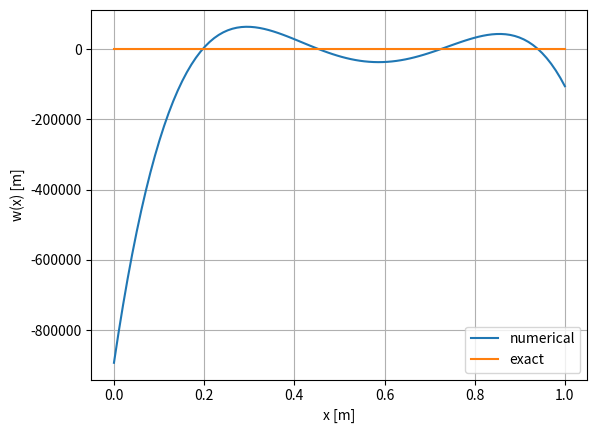

Source code (Python):
import sympy
import numpy as np
from sympy.matrices import Matrix, eye, zeros, ones, diag
import matplotlib.pyplot as plt

"""We will use the symbolic toolbox to compute the integrals exactly. First we need to declare the symbolic variables s and t"""

s,t = sympy.symbols('s,t')

"""First we declare the basis for $\phi_j(t)$ and $\psi_i(s)$. We will choose a polynomial bases, both 4th order. This choise is based on the fact that the solution to the problem we are trying to solve is a polynomial of the fourth order. With this choise we guarantee that the solution will be (in theory) exact.

In princile we could use the canonical basis $\{1, x, x^2,x^3,x^4\}$ but these are not orthogonal in the interval $[0,1]$. We will use [Legendre polynomials](https://https://en.wikipedia.org/wiki/Legendre_polynomials). These are orthogonal.
"""

# ===================================
# legendre polynomials of degrees 0 to 4 in the interval [0,1]
# ===================================
maxOrder=4 # maximum order of the polynomial basis
dimBase=maxOrder+1
phiBase=[]
psiBase=[]
for i in range(dimBase):

    #solution space
    phi=sympy.legendre(i,t) # Legendre orthogonal polynomial of degree i in [-1,1]
    phi = phi.subs(t, 2*t-1)  # map in [0,1]
    phi= phi/sympy.sqrt(sympy.integrate(phi*phi, (t, 0, 1)))  #normalize
    phi = sympy.simplify(phi)
    phiBase.append(phi)

    #input
    psi=sympy.legendre(i,s) # Legendre orthogonal polynomial of degree i in [-1,1]
    psi = psi.subs(s, 2*s-1)  # map in [0,1]
    psi/=sympy.sqrt(sympy.integrate(psi*psi, (s, 0, 1)))  #normalize
    psi = sympy.simplify(psi)
    psiBase.append(psi)

"""Next we define the Green's function for the fouth order ODE as developed in class. You can read more about it [here](https://trace.tennessee.edu/cgi/viewcontent.cgi?article=2803&context=utk_gradthes)."""

# ===================================
# Green's function for the problem
# ===================================
# solution here: https://trace.tennessee.edu/cgi/viewcontent.cgi?article=2803&context=utk_gradthes
# example 3.3
GL=(s**2)/2*(-s/3+t)  #s<t
GR=(t**2)/2*(-t/3+s)  #s>t

"""We are solving the problem for $q(x)=1$. And assuming flexural properties  $EI=1$"""

# ===================================
# load and elastic properties
# ===================================
q0=2; # constant load
EI=1; # flexural rigidity

"""Now we apply the Galerkin method and create the system $Ax=b$"""

# ===================================
# assemble the system's matrix and right-hand side
# ===================================

# 1- build the system matrix
A=sympy.matrices.zeros(dimBase,dimBase)

#integrations over t
IR=sympy.matrices.zeros(1,dimBase)
IL=sympy.matrices.zeros(1,dimBase)
for j in range(dimBase):
    f= GR*phiBase[j]
    IR[j]=sympy.simplify(sympy.integrate(GR*phiBase[j], (t,0,s)))
    IL[j]=sympy.simplify(sympy.integrate(GL*phiBase[j], (t,s,1)))

#integrations over s
for i in range(dimBase):
    for j in range(dimBase):
        A[i,j] = sympy.integrate(psiBase[i]*(IR[j]+IL[j]), (s,0,1))

# 2- build the right-hand side
b=sympy.matrices.zeros(1,dimBase)

#integrations over s
for i in range(dimBase):
    b[i] = sympy.integrate(psiBase[i]*q0/EI, (s, 0, 1))

"""Now we solve the linear system. Here we can choose symbolic solution or numeric solution. In this example there is no difference in the solutions between them.

We can optionally use regularization (Tikhonov) with the numeric solution.
"""

# ===================================
# Solve the system
# ===================================
numpySolution = True  # set to False for numpy solution
regularize=False # add regularization to the solution. for numpy solution only
alpha_tik=1e-0

if numpySolution:
    #numpy solution
    Anp = np.array(A.tolist()).astype(np.float64)
    bnp = np.array(b.tolist()).astype(np.float64)
    xnp = np.linalg.solve((Anp), bnp.T).flatten()
    print("condition number of A: ", np.linalg.cond(Anp))
    x = xnp
    if regularize:
        #regularized solution
        M=Anp.T@Anp+alpha_tik*np.eye(Anp.shape[1])
        N=Anp.T@bnp.T
        xnpReg= np.linalg.lstsq(M, N, rcond=None)[0].flatten()

        x=xnpReg
else:
    #symbolic solution
    x=sympy.linsolve([A,b])
    x=list(list(x)[0])  # extract the solution from the linsolve object
    x=[ elem.evalf() for elem in x]

"""Now we build the solution $w(t)=\sum \zeta_i \phi(t)$"""

# ===================================
# build solution function w(t)
# ===================================
w=0
for i in range(dimBase):
    w+= x[i]*phiBase[i]

w=w.evalf()
w= sympy.simplify(w)

"""We plot the numeric solution together with the exact solition.
The exact solution is $w(x)=\frac{q_0}{24EI}(x^4-4Lx^3+6L^2x^2)$
"""

coefs= np.array(sympy.Poly(w, t).coeffs())
coefs_exact=q0/(24*EI)*np.array([1, -4, 6,0,0])
print('Exact Solution: (%f) x^4 + (%f) x^3 + (%f)x^2 + (%f)x + (%f)' % (1/24, -4/24, 6/24, 0, 0))
print('Coefficient : ', coefs)
print('Relative error (%) ', np.abs(np.divide(coefs[:3]-coefs_exact[:3],coefs_exact[:3]))*100)
print('fim!')

"""Large errors? Go back to the linear system solution and activate the regularization."""

# ===================================
# plot the solution in the interval [0,1]
# ===================================

x=np.linspace(0,1,100)
solution=np.array([w.subs(t,elem).evalf() for elem in x])
exact_solution=q0/(24*EI)*(x**4-4*x**3+6*x**2)   # *np.array

# plot solution (we plot negative because w>0 points down)
plt.figure()
plt.plot(x,-solution)
plt.plot(x,-exact_solution)
plt.legend(['numerical','exact'])
plt.xlabel('x [m]')
plt.ylabel('w(x) [m]')
plt.grid()
plt.show()
